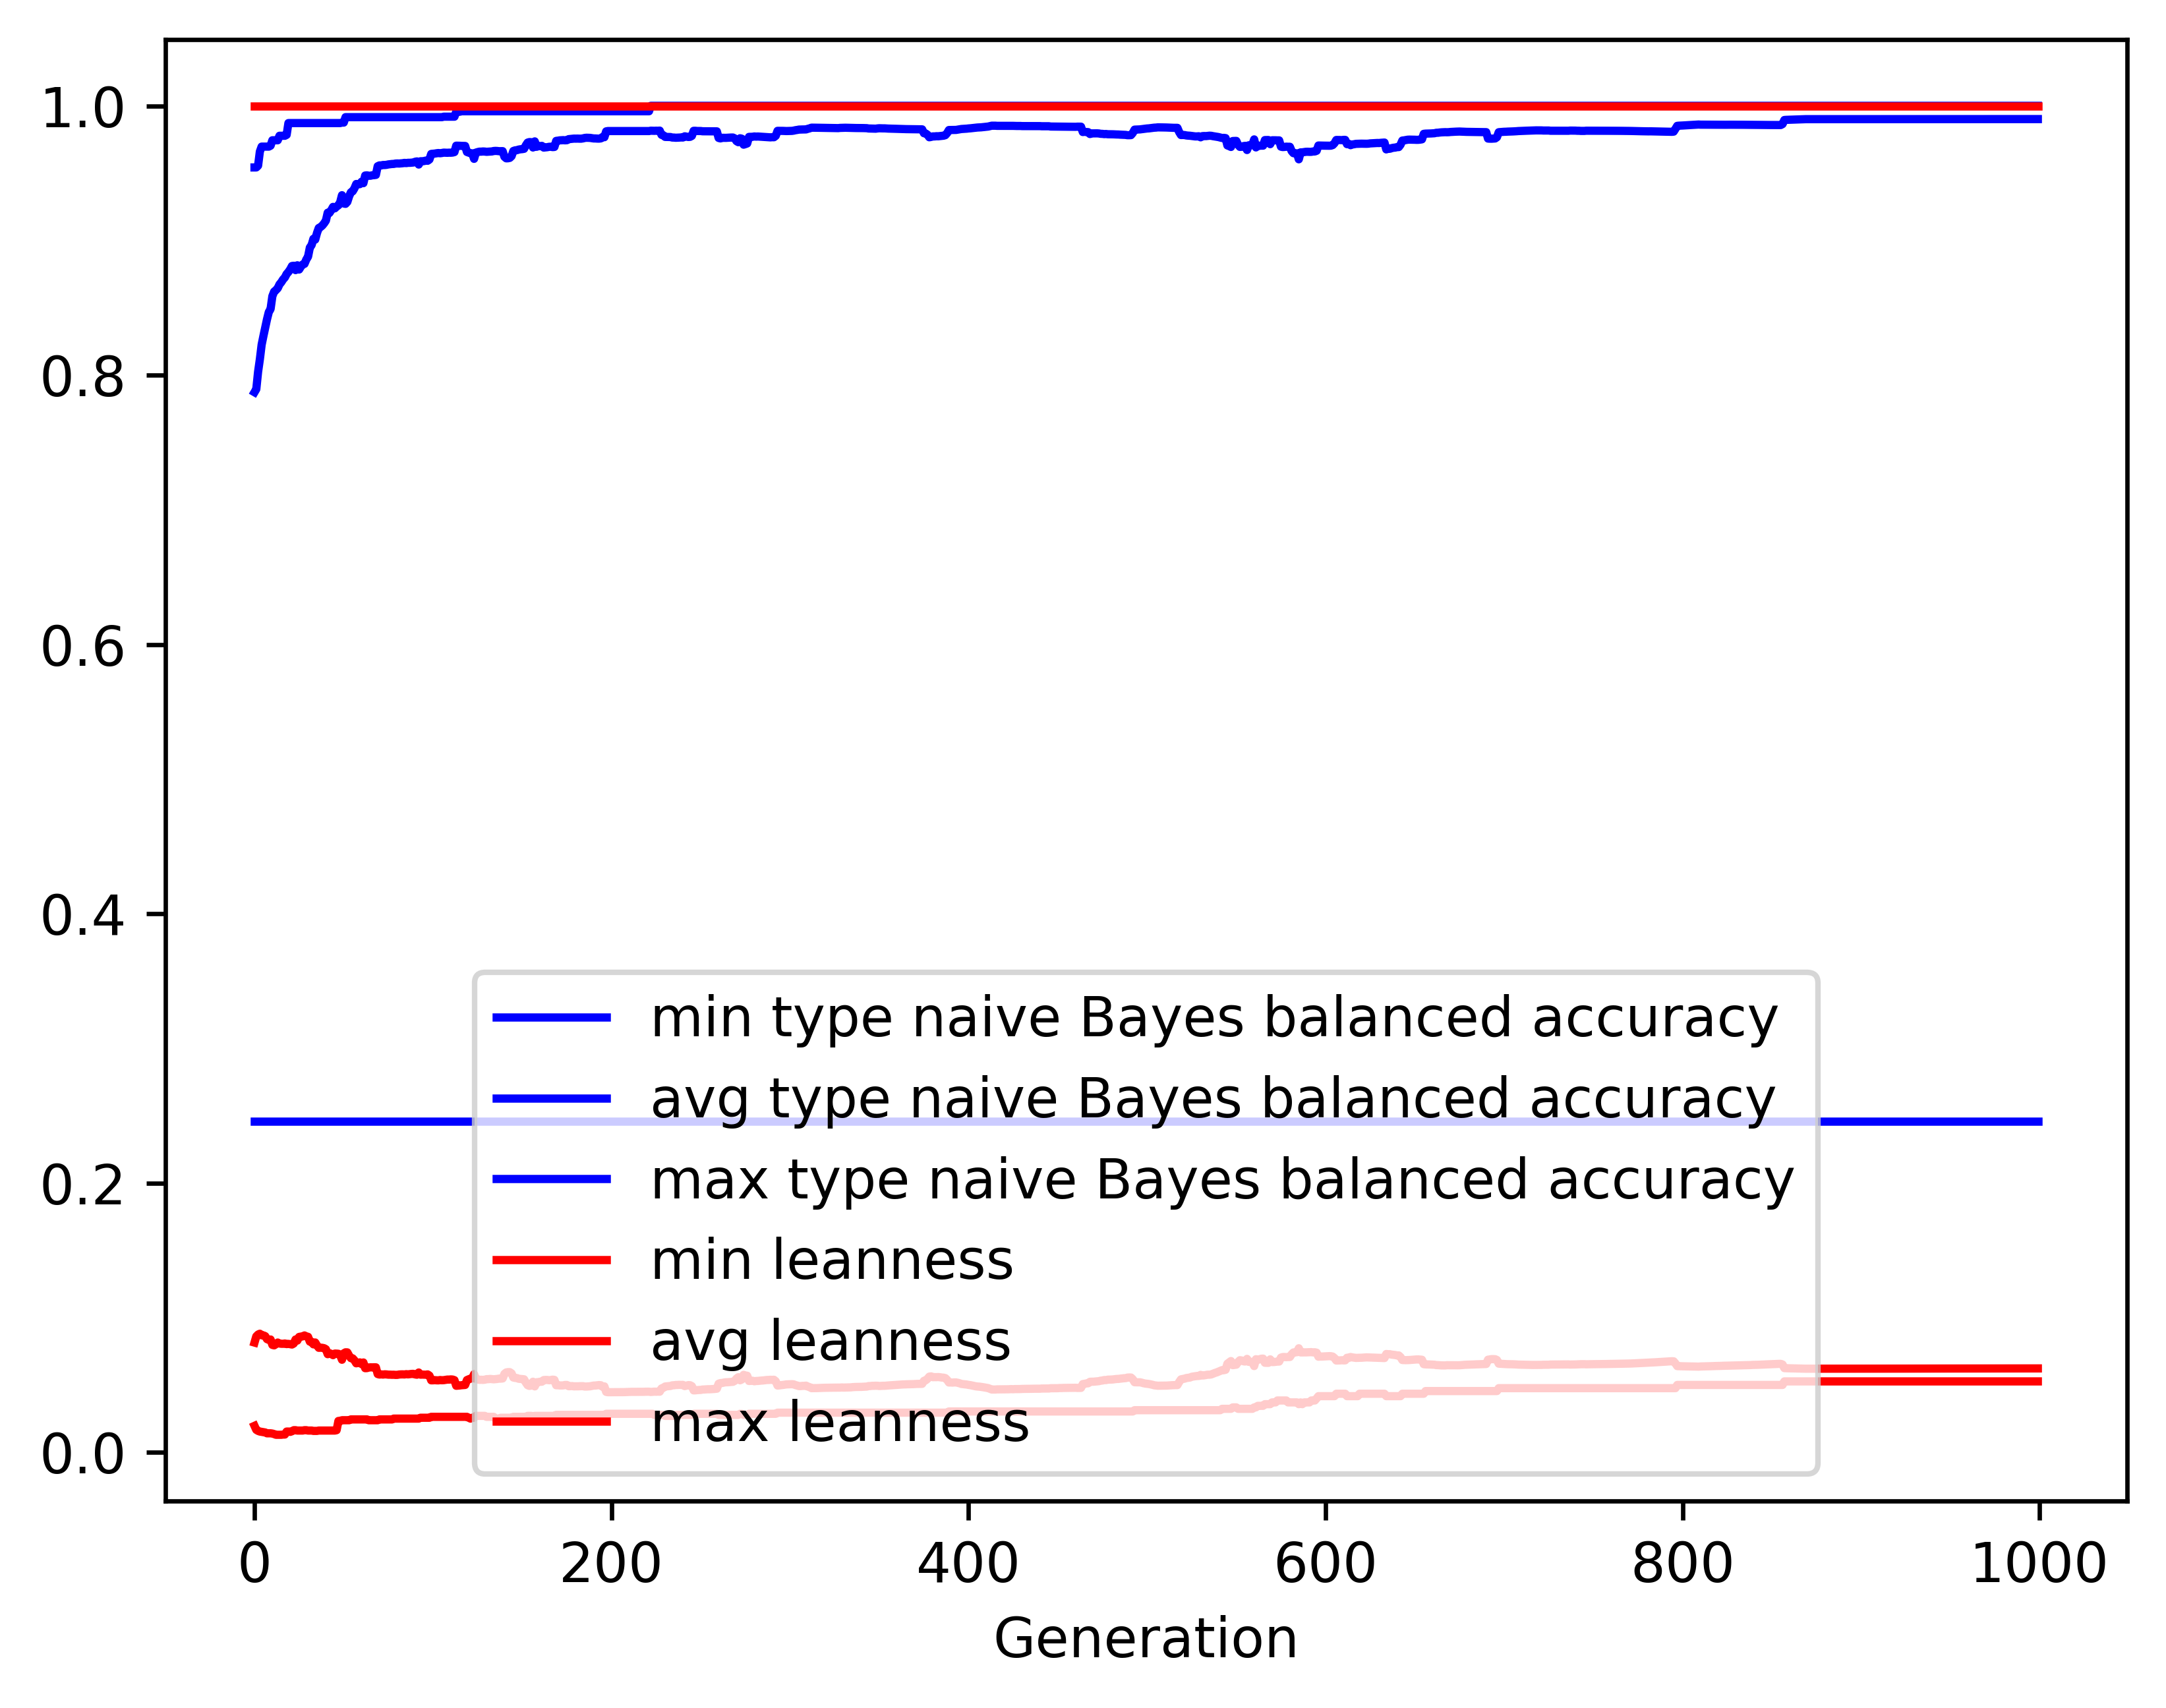

Values plotted in this chart, from the file beside it:
gen, evals, gen_feats, explored, type naive Bayes balanced accuracy_min, type naive Bayes balanced accuracy_avg, type naive Bayes balanced accuracy_max, type naive Bayes balanced accuracy_std, leanness_min, leanness_avg, leanness_max, leanness_std
0, 500, 409, 409, 0.246, 0.7873, 0.9542, 0.1477, 0.01961, 0.08148, 1.0, 0.1309
1, 317, 727, 743, 0.246, 0.7896, 0.9542, 0.1444, 0.01667, 0.08608, 1.0, 0.1055
2, 352, 820, 1059, 0.246, 0.8024, 0.9555, 0.1408, 0.01587, 0.08743, 1.0, 0.1054
3, 342, 873, 1400, 0.246, 0.8118, 0.966, 0.1375, 0.01538, 0.08804, 1.0, 0.1053
4, 313, 814, 1676, 0.246, 0.8226, 0.9697, 0.136, 0.01515, 0.08688, 1.0, 0.1062
5, 342, 888, 1965, 0.246, 0.8291, 0.9697, 0.1373, 0.01493, 0.08682, 1.0, 0.1066
6, 314, 820, 2240, 0.246, 0.8351, 0.9697, 0.1359, 0.01471, 0.08624, 1.0, 0.1069
7, 346, 849, 2504, 0.246, 0.8414, 0.9697, 0.1321, 0.01408, 0.08402, 1.0, 0.1043
8, 332, 862, 2754, 0.246, 0.8468, 0.9697, 0.1324, 0.01408, 0.08348, 1.0, 0.1046
9, 331, 852, 3001, 0.246, 0.8491, 0.9704, 0.1322, 0.01408, 0.08377, 1.0, 0.1047
10, 323, 850, 3260, 0.246, 0.8586, 0.9744, 0.1278, 0.01389, 0.07974, 1.0, 0.1022
11, 342, 886, 3532, 0.246, 0.862, 0.9744, 0.1276, 0.01351, 0.07942, 1.0, 0.1023
12, 327, 859, 3757, 0.246, 0.8631, 0.9744, 0.1282, 0.01299, 0.08027, 1.0, 0.1028
13, 336, 820, 3985, 0.246, 0.8645, 0.9744, 0.13, 0.01299, 0.08149, 1.0, 0.1049
14, 306, 819, 4216, 0.246, 0.8674, 0.9778, 0.1276, 0.01299, 0.08076, 1.0, 0.1038
15, 328, 871, 4453, 0.246, 0.869, 0.9778, 0.1248, 0.01299, 0.08058, 1.0, 0.1019
16, 337, 851, 4667, 0.246, 0.8711, 0.9778, 0.1247, 0.01316, 0.08057, 1.0, 0.1019
17, 326, 835, 4858, 0.246, 0.8725, 0.9778, 0.1248, 0.01316, 0.08077, 1.0, 0.1019
18, 305, 807, 5058, 0.246, 0.8751, 0.9784, 0.1248, 0.01538, 0.08036, 1.0, 0.1019
19, 310, 800, 5260, 0.246, 0.8766, 0.9872, 0.1245, 0.01538, 0.0805, 1.0, 0.1018
20, 312, 799, 5465, 0.246, 0.8785, 0.9872, 0.1246, 0.01515, 0.08028, 1.0, 0.1018
21, 331, 812, 5679, 0.246, 0.881, 0.9872, 0.1247, 0.01562, 0.08001, 1.0, 0.1019
22, 344, 841, 5871, 0.246, 0.8812, 0.9872, 0.124, 0.01639, 0.08081, 1.0, 0.1016
23, 331, 809, 6056, 0.246, 0.878, 0.9872, 0.1254, 0.01639, 0.08377, 1.0, 0.1023
24, 322, 827, 6246, 0.246, 0.8816, 0.9872, 0.1251, 0.01613, 0.08296, 1.0, 0.1026
25, 331, 779, 6401, 0.246, 0.8784, 0.9872, 0.1265, 0.01613, 0.08567, 1.0, 0.1035
26, 348, 783, 6578, 0.246, 0.8806, 0.9872, 0.1235, 0.01613, 0.0859, 1.0, 0.1034
27, 368, 812, 6768, 0.246, 0.8822, 0.9872, 0.1231, 0.01613, 0.08606, 1.0, 0.1033
28, 331, 780, 6940, 0.246, 0.8826, 0.9872, 0.1223, 0.01639, 0.08676, 1.0, 0.103
29, 320, 781, 7121, 0.246, 0.8858, 0.9872, 0.1218, 0.01639, 0.08603, 1.0, 0.1033
30, 339, 765, 7274, 0.246, 0.888, 0.9872, 0.1212, 0.01613, 0.08575, 1.0, 0.1034
31, 314, 753, 7415, 0.246, 0.8947, 0.9872, 0.1166, 0.01613, 0.08215, 1.0, 0.1009
32, 330, 699, 7532, 0.246, 0.8966, 0.9872, 0.1165, 0.01613, 0.08198, 1.0, 0.101
33, 332, 788, 7696, 0.246, 0.9012, 0.9872, 0.1162, 0.01587, 0.08015, 1.0, 0.1012
34, 319, 693, 7821, 0.246, 0.9006, 0.9872, 0.1157, 0.01587, 0.08154, 1.0, 0.1011
35, 327, 729, 7956, 0.246, 0.9055, 0.9872, 0.1151, 0.01587, 0.07939, 1.0, 0.1013
36, 319, 749, 8091, 0.246, 0.9093, 0.9872, 0.1111, 0.01613, 0.07759, 1.0, 0.09854
37, 327, 782, 8239, 0.246, 0.91, 0.9872, 0.1112, 0.01613, 0.07767, 1.0, 0.09854
38, 328, 756, 8376, 0.246, 0.9111, 0.9872, 0.1115, 0.01613, 0.07756, 1.0, 0.09862
39, 326, 742, 8483, 0.246, 0.9128, 0.9872, 0.1118, 0.01613, 0.07728, 1.0, 0.09873
40, 329, 720, 8601, 0.246, 0.9147, 0.9872, 0.1124, 0.01613, 0.07652, 1.0, 0.09896
41, 329, 730, 8694, 0.246, 0.9206, 0.9872, 0.1084, 0.01613, 0.07285, 1.0, 0.09611
42, 327, 708, 8813, 0.246, 0.9204, 0.9872, 0.1084, 0.01613, 0.0736, 1.0, 0.09605
43, 331, 762, 8935, 0.246, 0.9225, 0.9872, 0.1083, 0.01613, 0.07306, 1.0, 0.09617
44, 334, 741, 9046, 0.246, 0.9249, 0.9872, 0.1084, 0.01613, 0.07213, 1.0, 0.09645
45, 329, 693, 9159, 0.246, 0.9239, 0.9872, 0.108, 0.01613, 0.0733, 1.0, 0.09608
46, 345, 695, 9271, 0.246, 0.9252, 0.9872, 0.1062, 0.01639, 0.07325, 1.0, 0.09566
47, 329, 702, 9367, 0.246, 0.9261, 0.9872, 0.1063, 0.02326, 0.07314, 1.0, 0.09569
48, 340, 692, 9478, 0.246, 0.9285, 0.9872, 0.1065, 0.02326, 0.07216, 1.0, 0.0959
49, 346, 706, 9581, 0.246, 0.9336, 0.9875, 0.1015, 0.02381, 0.06872, 1.0, 0.09265
50, 330, 685, 9676, 0.246, 0.9275, 0.9875, 0.1085, 0.02381, 0.07347, 1.0, 0.09579
51, 326, 652, 9756, 0.246, 0.9272, 0.9916, 0.1083, 0.02381, 0.07423, 1.0, 0.09567
52, 322, 657, 9834, 0.246, 0.9286, 0.9916, 0.1058, 0.02381, 0.07419, 1.0, 0.09572
53, 319, 676, 9930, 0.246, 0.9328, 0.9916, 0.1051, 0.02381, 0.07175, 1.0, 0.09574
54, 324, 663, 10017, 0.246, 0.9358, 0.9916, 0.1006, 0.02439, 0.06992, 1.0, 0.09272
55, 312, 661, 10113, 0.246, 0.9365, 0.9916, 0.1005, 0.02439, 0.06975, 1.0, 0.09261
56, 317, 666, 10218, 0.246, 0.9388, 0.9916, 0.1004, 0.02439, 0.06825, 1.0, 0.09273
57, 331, 689, 10298, 0.246, 0.9419, 0.9916, 0.09612, 0.02439, 0.06608, 1.0, 0.09013
58, 332, 678, 10378, 0.246, 0.9418, 0.9916, 0.09588, 0.02439, 0.06642, 1.0, 0.09002
59, 305, 655, 10456, 0.246, 0.9418, 0.9916, 0.0958, 0.02439, 0.06676, 1.0, 0.08996
... 940 more rows
